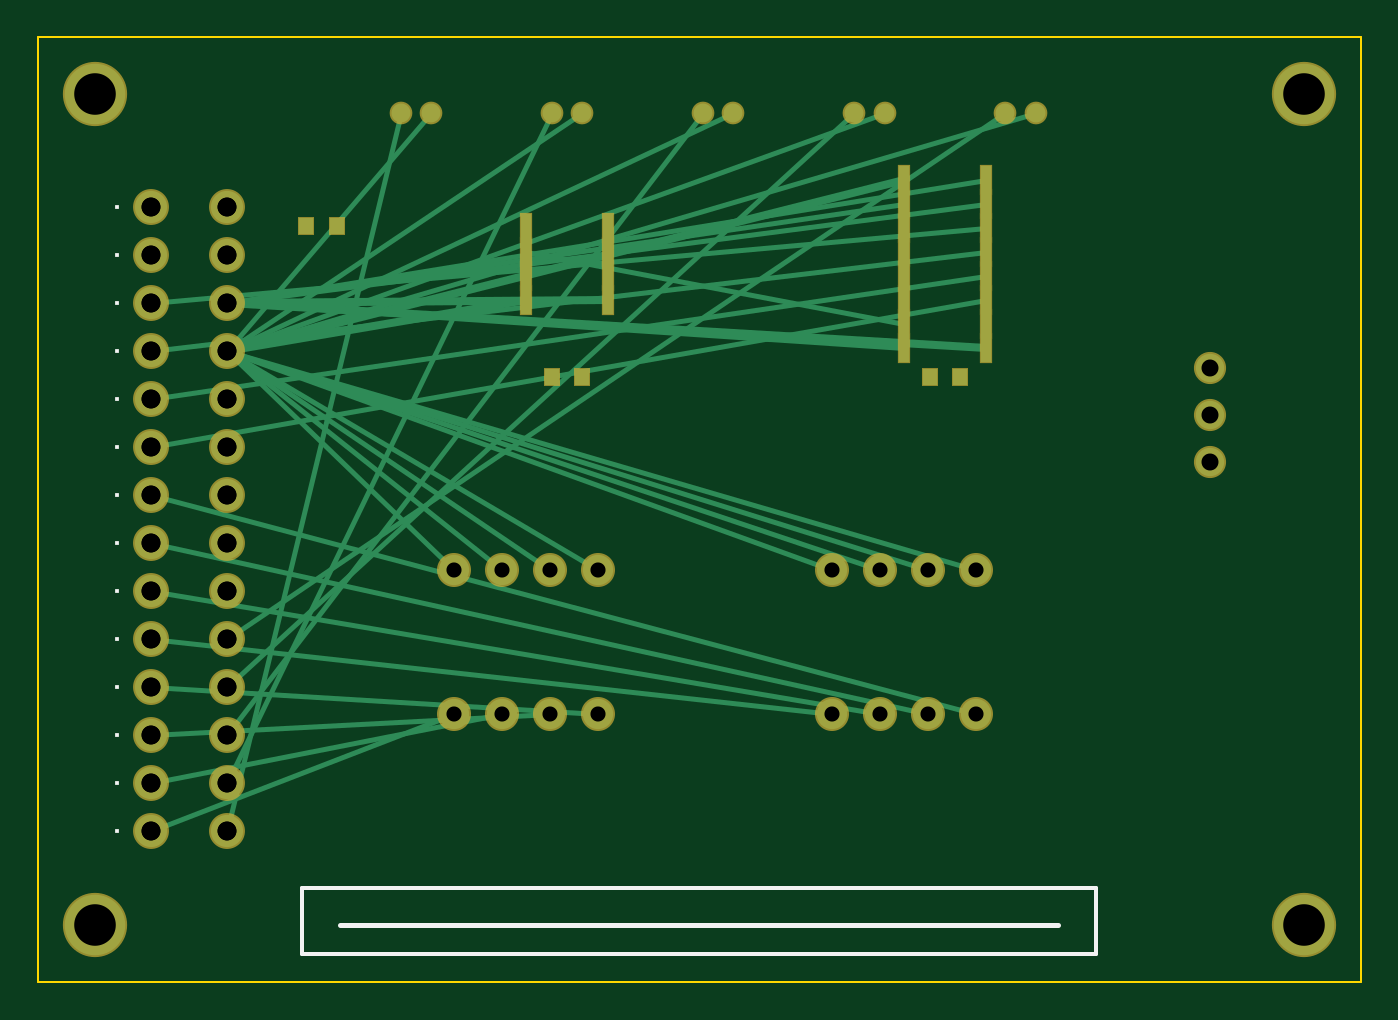
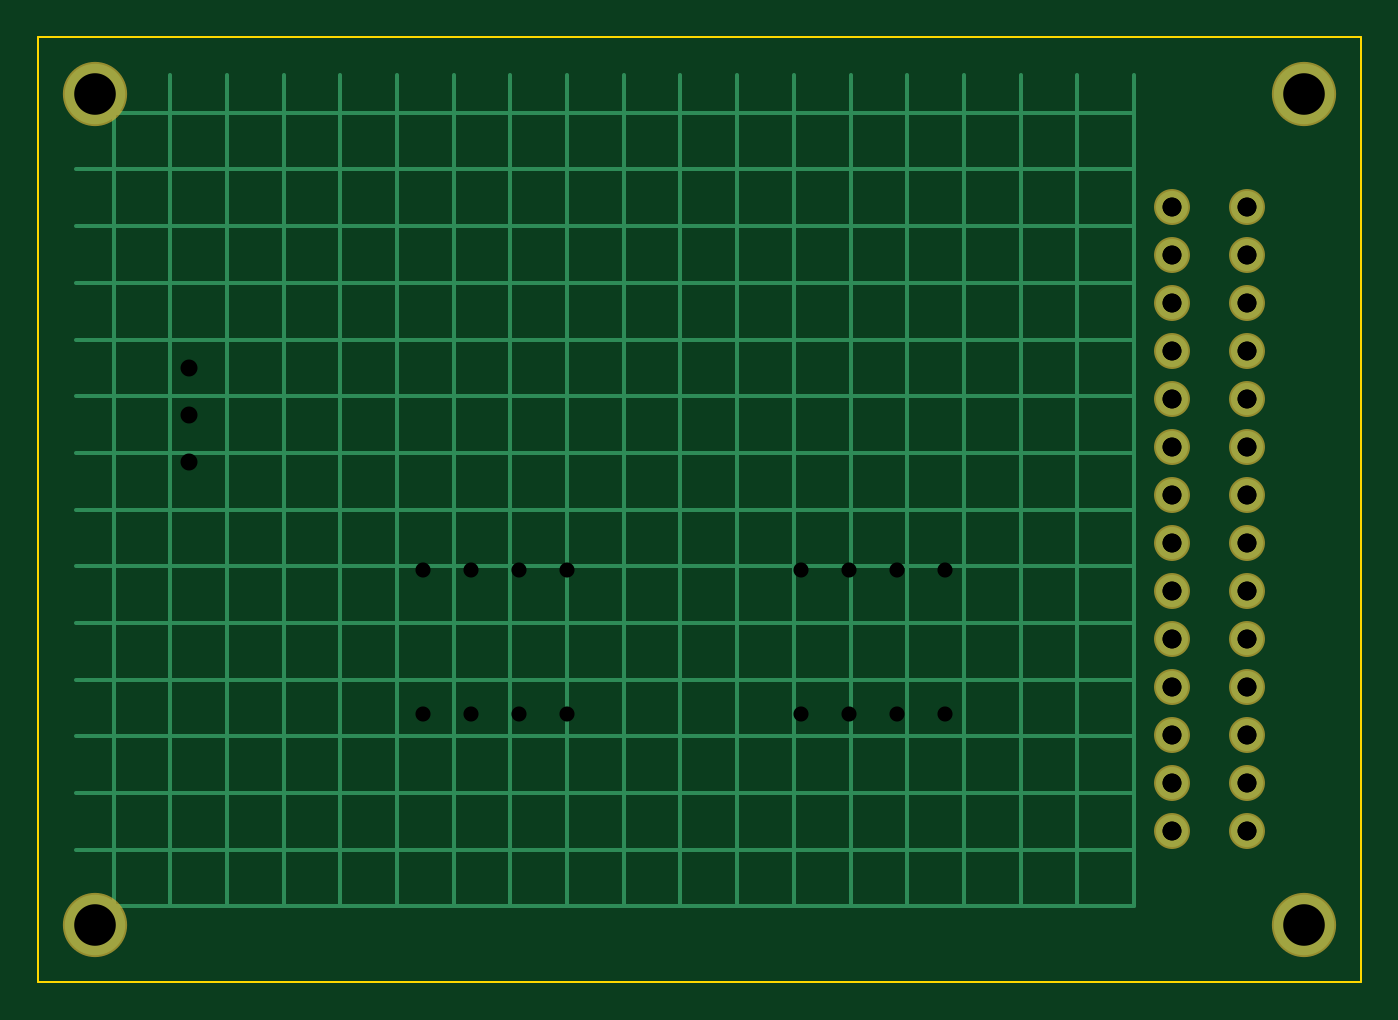
Circuit board: 7 layer files. Board 70.0 x 50.0 mm.
- drill: Drill_PTH_Through.DRL (1265 bytes)
- outline: Gerber_BoardOutlineLayer.GKO (204 bytes)
- bottom_copper: Gerber_BottomLayer.GBL (2677 bytes)
- bottom_mask: Gerber_BottomSolderMaskLayer.GBS (949 bytes)
- top_copper: Gerber_TopLayer.GTL (4709 bytes)
- top_silk: Gerber_TopSilkscreenLayer.GTO (719 bytes)
- top_mask: Gerber_TopSolderMaskLayer.GTS (2700 bytes)

=== drill: Drill_PTH_Through.DRL ===
M48
;DRILL file for 74181 ALU tester
METRIC,TZ
FMAT,2
T01C0.800
T02C0.900
T03C1.000
T04C2.200
%
T01
X22.000Y14.190
X22.000Y21.810
X24.540Y14.190
X24.540Y21.810
X27.080Y14.190
X27.080Y21.810
X29.620Y14.190
X29.620Y21.810
X42.000Y14.190
X42.000Y21.810
X44.540Y14.190
X44.540Y21.810
X47.080Y14.190
X47.080Y21.810
X49.620Y14.190
X49.620Y21.810
T02
X62.000Y27.500
X62.000Y30.000
X62.000Y32.500
T03
X6.000Y8.000
X6.000Y8.000
X6.000Y10.540
X6.000Y10.540
X6.000Y13.080
X6.000Y13.080
X6.000Y15.620
X6.000Y15.620
X6.000Y18.160
X6.000Y18.160
X6.000Y20.700
X6.000Y20.700
X6.000Y23.240
X6.000Y23.240
X6.000Y25.780
X6.000Y25.780
X6.000Y28.320
X6.000Y28.320
X6.000Y30.860
X6.000Y30.860
X6.000Y33.400
X6.000Y33.400
X6.000Y35.940
X6.000Y35.940
X6.000Y38.480
X6.000Y38.480
X6.000Y41.020
X6.000Y41.020
X10.000Y8.000
X10.000Y8.000
X10.000Y10.540
X10.000Y10.540
X10.000Y13.080
X10.000Y13.080
X10.000Y15.620
X10.000Y15.620
X10.000Y18.160
X10.000Y18.160
X10.000Y20.700
X10.000Y20.700
X10.000Y23.240
X10.000Y23.240
X10.000Y25.780
X10.000Y25.780
X10.000Y28.320
X10.000Y28.320
X10.000Y30.860
X10.000Y30.860
X10.000Y33.400
X10.000Y33.400
X10.000Y35.940
X10.000Y35.940
X10.000Y38.480
X10.000Y38.480
X10.000Y41.020
X10.000Y41.020
T04
X3.000Y3.000
X67.000Y3.000
X3.000Y47.000
X67.000Y47.000
M30

=== outline: Gerber_BoardOutlineLayer.GKO ===
%FSLAX46Y46*%
%MOMM*%
G01*
%LPD*%
%ADD10C,0.1000*%
D10*
X0Y0D02*
X70000000Y0D01*
D10*
X70000000Y0D02*
X70000000Y50000000D01*
D10*
X70000000Y50000000D02*
X0Y50000000D01*
D10*
X0Y50000000D02*
X0Y0D01*
M02*

=== bottom_copper: Gerber_BottomLayer.GBL ===
%FSLAX46Y46*%
%MOMM*%
G01*
%LPD*%
%ADD10C,3.2000*%
D10*
X3000000Y3000000D03*
D10*
X67000000Y3000000D03*
D10*
X3000000Y47000000D03*
D10*
X67000000Y47000000D03*
%ADD11C,1.7000*%
D11*
X6000000Y8000000D03*
D11*
X6000000Y10540000D03*
D11*
X6000000Y13080000D03*
D11*
X6000000Y15620000D03*
D11*
X6000000Y18160000D03*
D11*
X6000000Y20700000D03*
D11*
X6000000Y23240000D03*
D11*
X6000000Y25780000D03*
D11*
X6000000Y28320000D03*
D11*
X6000000Y30860000D03*
D11*
X6000000Y33400000D03*
D11*
X6000000Y35940000D03*
D11*
X6000000Y38480000D03*
D11*
X6000000Y41020000D03*
D11*
X10000000Y8000000D03*
D11*
X10000000Y10540000D03*
D11*
X10000000Y13080000D03*
D11*
X10000000Y15620000D03*
D11*
X10000000Y18160000D03*
D11*
X10000000Y20700000D03*
D11*
X10000000Y23240000D03*
D11*
X10000000Y25780000D03*
D11*
X10000000Y28320000D03*
D11*
X10000000Y30860000D03*
D11*
X10000000Y33400000D03*
D11*
X10000000Y35940000D03*
D11*
X10000000Y38480000D03*
D11*
X10000000Y41020000D03*
%ADD12C,0.2000*%
D12*
X12000000Y4000000D02*
X12000000Y48000000D01*
D12*
X15000000Y4000000D02*
X15000000Y48000000D01*
D12*
X18000000Y4000000D02*
X18000000Y48000000D01*
D12*
X21000000Y4000000D02*
X21000000Y48000000D01*
D12*
X24000000Y4000000D02*
X24000000Y48000000D01*
D12*
X27000000Y4000000D02*
X27000000Y48000000D01*
D12*
X30000000Y4000000D02*
X30000000Y48000000D01*
D12*
X33000000Y4000000D02*
X33000000Y48000000D01*
D12*
X36000000Y4000000D02*
X36000000Y48000000D01*
D12*
X39000000Y4000000D02*
X39000000Y48000000D01*
D12*
X42000000Y4000000D02*
X42000000Y48000000D01*
D12*
X45000000Y4000000D02*
X45000000Y48000000D01*
D12*
X48000000Y4000000D02*
X48000000Y48000000D01*
D12*
X51000000Y4000000D02*
X51000000Y48000000D01*
D12*
X54000000Y4000000D02*
X54000000Y48000000D01*
D12*
X57000000Y4000000D02*
X57000000Y48000000D01*
D12*
X60000000Y4000000D02*
X60000000Y48000000D01*
D12*
X63000000Y4000000D02*
X63000000Y48000000D01*
D12*
X66000000Y4000000D02*
X66000000Y48000000D01*
D12*
X12000000Y4000000D02*
X68000000Y4000000D01*
D12*
X12000000Y7000000D02*
X68000000Y7000000D01*
D12*
X12000000Y10000000D02*
X68000000Y10000000D01*
D12*
X12000000Y13000000D02*
X68000000Y13000000D01*
D12*
X12000000Y16000000D02*
X68000000Y16000000D01*
D12*
X12000000Y19000000D02*
X68000000Y19000000D01*
D12*
X12000000Y22000000D02*
X68000000Y22000000D01*
D12*
X12000000Y25000000D02*
X68000000Y25000000D01*
D12*
X12000000Y28000000D02*
X68000000Y28000000D01*
D12*
X12000000Y31000000D02*
X68000000Y31000000D01*
D12*
X12000000Y34000000D02*
X68000000Y34000000D01*
D12*
X12000000Y37000000D02*
X68000000Y37000000D01*
D12*
X12000000Y40000000D02*
X68000000Y40000000D01*
D12*
X12000000Y43000000D02*
X68000000Y43000000D01*
D12*
X12000000Y46000000D02*
X68000000Y46000000D01*
M02*

=== bottom_mask: Gerber_BottomSolderMaskLayer.GBS ===
%FSLAX46Y46*%
%MOMM*%
G01*
%LPD*%
%ADD10C,3.4000*%
D10*
X3000000Y3000000D03*
D10*
X67000000Y3000000D03*
D10*
X3000000Y47000000D03*
D10*
X67000000Y47000000D03*
%ADD11C,1.9000*%
D11*
X6000000Y8000000D03*
D11*
X6000000Y10540000D03*
D11*
X6000000Y13080000D03*
D11*
X6000000Y15620000D03*
D11*
X6000000Y18160000D03*
D11*
X6000000Y20700000D03*
D11*
X6000000Y23240000D03*
D11*
X6000000Y25780000D03*
D11*
X6000000Y28320000D03*
D11*
X6000000Y30860000D03*
D11*
X6000000Y33400000D03*
D11*
X6000000Y35940000D03*
D11*
X6000000Y38480000D03*
D11*
X6000000Y41020000D03*
D11*
X10000000Y8000000D03*
D11*
X10000000Y10540000D03*
D11*
X10000000Y13080000D03*
D11*
X10000000Y15620000D03*
D11*
X10000000Y18160000D03*
D11*
X10000000Y20700000D03*
D11*
X10000000Y23240000D03*
D11*
X10000000Y25780000D03*
D11*
X10000000Y28320000D03*
D11*
X10000000Y30860000D03*
D11*
X10000000Y33400000D03*
D11*
X10000000Y35940000D03*
D11*
X10000000Y38480000D03*
D11*
X10000000Y41020000D03*
M02*

=== top_copper: Gerber_TopLayer.GTL ===
%FSLAX46Y46*%
%MOMM*%
G01*
%LPD*%
%ADD10C,3.2000*%
D10*
X3000000Y3000000D03*
D10*
X67000000Y3000000D03*
D10*
X3000000Y47000000D03*
D10*
X67000000Y47000000D03*
%ADD11C,1.7000*%
D11*
X6000000Y8000000D03*
D11*
X6000000Y10540000D03*
D11*
X6000000Y13080000D03*
D11*
X6000000Y15620000D03*
D11*
X6000000Y18160000D03*
D11*
X6000000Y20700000D03*
D11*
X6000000Y23240000D03*
D11*
X6000000Y25780000D03*
D11*
X6000000Y28320000D03*
D11*
X6000000Y30860000D03*
D11*
X6000000Y33400000D03*
D11*
X6000000Y35940000D03*
D11*
X6000000Y38480000D03*
D11*
X6000000Y41020000D03*
D11*
X10000000Y8000000D03*
D11*
X10000000Y10540000D03*
D11*
X10000000Y13080000D03*
D11*
X10000000Y15620000D03*
D11*
X10000000Y18160000D03*
D11*
X10000000Y20700000D03*
D11*
X10000000Y23240000D03*
D11*
X10000000Y25780000D03*
D11*
X10000000Y28320000D03*
D11*
X10000000Y30860000D03*
D11*
X10000000Y33400000D03*
D11*
X10000000Y35940000D03*
D11*
X10000000Y38480000D03*
D11*
X10000000Y41020000D03*
%ADD12R,0.6000X1.5000*%
D12*
X25850000Y36095000D03*
D12*
X30150000Y36095000D03*
D12*
X25850000Y37365000D03*
D12*
X30150000Y37365000D03*
D12*
X25850000Y38635000D03*
D12*
X30150000Y38635000D03*
D12*
X25850000Y39905000D03*
D12*
X30150000Y39905000D03*
D12*
X45850000Y33555000D03*
D12*
X50150000Y33555000D03*
D12*
X45850000Y34825000D03*
D12*
X50150000Y34825000D03*
D12*
X45850000Y36095000D03*
D12*
X50150000Y36095000D03*
D12*
X45850000Y37365000D03*
D12*
X50150000Y37365000D03*
D12*
X45850000Y38635000D03*
D12*
X50150000Y38635000D03*
D12*
X45850000Y39905000D03*
D12*
X50150000Y39905000D03*
D12*
X45850000Y41175000D03*
D12*
X50150000Y41175000D03*
D12*
X45850000Y42445000D03*
D12*
X50150000Y42445000D03*
%ADD13C,1.6000*%
D13*
X22000000Y14190000D03*
D13*
X22000000Y21810000D03*
D13*
X24540000Y14190000D03*
D13*
X24540000Y21810000D03*
D13*
X27080000Y14190000D03*
D13*
X27080000Y21810000D03*
D13*
X29620000Y14190000D03*
D13*
X29620000Y21810000D03*
D13*
X42000000Y14190000D03*
D13*
X42000000Y21810000D03*
D13*
X44540000Y14190000D03*
D13*
X44540000Y21810000D03*
D13*
X47080000Y14190000D03*
D13*
X47080000Y21810000D03*
D13*
X49620000Y14190000D03*
D13*
X49620000Y21810000D03*
%ADD14C,1.0000*%
D14*
X19200000Y46000000D03*
D14*
X20800000Y46000000D03*
D14*
X27200000Y46000000D03*
D14*
X28800000Y46000000D03*
D14*
X35200000Y46000000D03*
D14*
X36800000Y46000000D03*
D14*
X43200000Y46000000D03*
D14*
X44800000Y46000000D03*
D14*
X51200000Y46000000D03*
D14*
X52800000Y46000000D03*
%ADD15C,1.5000*%
D15*
X62000000Y27500000D03*
D15*
X62000000Y30000000D03*
D15*
X62000000Y32500000D03*
%ADD16R,0.8000X0.9000*%
D16*
X27200000Y32000000D03*
D16*
X28800000Y32000000D03*
D16*
X47200000Y32000000D03*
D16*
X48800000Y32000000D03*
D16*
X14200000Y40000000D03*
D16*
X15800000Y40000000D03*
%ADD17C,0.4000*%
D17*
X10000000Y35940000D02*
X30150000Y36095000D01*
D17*
X10000000Y33400000D02*
X25850000Y36095000D01*
D17*
X10000000Y35940000D02*
X50150000Y33555000D01*
D17*
X10000000Y33400000D02*
X45850000Y42445000D01*
%ADD18C,0.2500*%
D18*
X25850000Y38635000D02*
X45850000Y34825000D01*
D18*
X50150000Y36095000D02*
X6000000Y28320000D01*
D18*
X50150000Y37365000D02*
X6000000Y30860000D01*
D18*
X50150000Y38635000D02*
X6000000Y33400000D01*
D18*
X50150000Y39905000D02*
X6000000Y35940000D01*
D18*
X50150000Y41175000D02*
X10000000Y35940000D01*
D18*
X45850000Y41175000D02*
X10000000Y35940000D01*
D18*
X50150000Y42445000D02*
X10000000Y35940000D01*
D18*
X45850000Y33555000D02*
X10000000Y35940000D01*
D18*
X22000000Y14190000D02*
X6000000Y8000000D01*
D18*
X22000000Y21810000D02*
X10000000Y33400000D01*
D18*
X24540000Y14190000D02*
X6000000Y10540000D01*
D18*
X24540000Y21810000D02*
X10000000Y33400000D01*
D18*
X27080000Y14190000D02*
X6000000Y13080000D01*
D18*
X27080000Y21810000D02*
X10000000Y33400000D01*
D18*
X29620000Y14190000D02*
X6000000Y15620000D01*
D18*
X29620000Y21810000D02*
X10000000Y33400000D01*
D18*
X42000000Y14190000D02*
X6000000Y18160000D01*
D18*
X42000000Y21810000D02*
X10000000Y33400000D01*
D18*
X44540000Y14190000D02*
X6000000Y20700000D01*
D18*
X44540000Y21810000D02*
X10000000Y33400000D01*
D18*
X47080000Y14190000D02*
X6000000Y23240000D01*
D18*
X47080000Y21810000D02*
X10000000Y33400000D01*
D18*
X49620000Y14190000D02*
X6000000Y25780000D01*
D18*
X49620000Y21810000D02*
X10000000Y33400000D01*
D18*
X10000000Y8000000D02*
X19200000Y46000000D01*
D18*
X20800000Y46000000D02*
X10000000Y33400000D01*
D18*
X10000000Y10540000D02*
X27200000Y46000000D01*
D18*
X28800000Y46000000D02*
X10000000Y33400000D01*
D18*
X10000000Y13080000D02*
X35200000Y46000000D01*
D18*
X36800000Y46000000D02*
X10000000Y33400000D01*
D18*
X10000000Y15620000D02*
X43200000Y46000000D01*
D18*
X44800000Y46000000D02*
X10000000Y33400000D01*
D18*
X10000000Y18160000D02*
X51200000Y46000000D01*
D18*
X52800000Y46000000D02*
X10000000Y33400000D01*
M02*

=== top_silk: Gerber_TopSilkscreenLayer.GTO ===
%FSLAX46Y46*%
%MOMM*%
G01*
%LPD*%
%ADD10R,0.2000X0.2000*%
D10*
X4200000Y8000000D03*
D10*
X4200000Y10540000D03*
D10*
X4200000Y13080000D03*
D10*
X4200000Y15620000D03*
D10*
X4200000Y18160000D03*
D10*
X4200000Y20700000D03*
D10*
X4200000Y23240000D03*
D10*
X4200000Y25780000D03*
D10*
X4200000Y28320000D03*
D10*
X4200000Y30860000D03*
D10*
X4200000Y33400000D03*
D10*
X4200000Y35940000D03*
D10*
X4200000Y38480000D03*
D10*
X4200000Y41020000D03*
%ADD11C,0.2000*%
D11*
X14000000Y1500000D02*
X56000000Y1500000D01*
D11*
X56000000Y1500000D02*
X56000000Y5000000D01*
D11*
X56000000Y5000000D02*
X14000000Y5000000D01*
D11*
X14000000Y5000000D02*
X14000000Y1500000D01*
%ADD12C,0.2500*%
D12*
X16000000Y3000000D02*
X54000000Y3000000D01*
M02*

=== top_mask: Gerber_TopSolderMaskLayer.GTS ===
%FSLAX46Y46*%
%MOMM*%
G01*
%LPD*%
%ADD10C,3.4000*%
D10*
X3000000Y3000000D03*
D10*
X67000000Y3000000D03*
D10*
X3000000Y47000000D03*
D10*
X67000000Y47000000D03*
%ADD11C,1.9000*%
D11*
X6000000Y8000000D03*
D11*
X6000000Y10540000D03*
D11*
X6000000Y13080000D03*
D11*
X6000000Y15620000D03*
D11*
X6000000Y18160000D03*
D11*
X6000000Y20700000D03*
D11*
X6000000Y23240000D03*
D11*
X6000000Y25780000D03*
D11*
X6000000Y28320000D03*
D11*
X6000000Y30860000D03*
D11*
X6000000Y33400000D03*
D11*
X6000000Y35940000D03*
D11*
X6000000Y38480000D03*
D11*
X6000000Y41020000D03*
D11*
X10000000Y8000000D03*
D11*
X10000000Y10540000D03*
D11*
X10000000Y13080000D03*
D11*
X10000000Y15620000D03*
D11*
X10000000Y18160000D03*
D11*
X10000000Y20700000D03*
D11*
X10000000Y23240000D03*
D11*
X10000000Y25780000D03*
D11*
X10000000Y28320000D03*
D11*
X10000000Y30860000D03*
D11*
X10000000Y33400000D03*
D11*
X10000000Y35940000D03*
D11*
X10000000Y38480000D03*
D11*
X10000000Y41020000D03*
%ADD12R,0.7000X1.6000*%
D12*
X25850000Y36095000D03*
D12*
X30150000Y36095000D03*
D12*
X25850000Y37365000D03*
D12*
X30150000Y37365000D03*
D12*
X25850000Y38635000D03*
D12*
X30150000Y38635000D03*
D12*
X25850000Y39905000D03*
D12*
X30150000Y39905000D03*
D12*
X45850000Y33555000D03*
D12*
X50150000Y33555000D03*
D12*
X45850000Y34825000D03*
D12*
X50150000Y34825000D03*
D12*
X45850000Y36095000D03*
D12*
X50150000Y36095000D03*
D12*
X45850000Y37365000D03*
D12*
X50150000Y37365000D03*
D12*
X45850000Y38635000D03*
D12*
X50150000Y38635000D03*
D12*
X45850000Y39905000D03*
D12*
X50150000Y39905000D03*
D12*
X45850000Y41175000D03*
D12*
X50150000Y41175000D03*
D12*
X45850000Y42445000D03*
D12*
X50150000Y42445000D03*
%ADD13C,1.8000*%
D13*
X22000000Y14190000D03*
D13*
X22000000Y21810000D03*
D13*
X24540000Y14190000D03*
D13*
X24540000Y21810000D03*
D13*
X27080000Y14190000D03*
D13*
X27080000Y21810000D03*
D13*
X29620000Y14190000D03*
D13*
X29620000Y21810000D03*
D13*
X42000000Y14190000D03*
D13*
X42000000Y21810000D03*
D13*
X44540000Y14190000D03*
D13*
X44540000Y21810000D03*
D13*
X47080000Y14190000D03*
D13*
X47080000Y21810000D03*
D13*
X49620000Y14190000D03*
D13*
X49620000Y21810000D03*
%ADD14C,1.2000*%
D14*
X19200000Y46000000D03*
D14*
X20800000Y46000000D03*
D14*
X27200000Y46000000D03*
D14*
X28800000Y46000000D03*
D14*
X35200000Y46000000D03*
D14*
X36800000Y46000000D03*
D14*
X43200000Y46000000D03*
D14*
X44800000Y46000000D03*
D14*
X51200000Y46000000D03*
D14*
X52800000Y46000000D03*
%ADD15C,1.7000*%
D15*
X62000000Y27500000D03*
D15*
X62000000Y30000000D03*
D15*
X62000000Y32500000D03*
%ADD16R,0.9000X1.0000*%
D16*
X27200000Y32000000D03*
D16*
X28800000Y32000000D03*
D16*
X47200000Y32000000D03*
D16*
X48800000Y32000000D03*
D16*
X14200000Y40000000D03*
D16*
X15800000Y40000000D03*
M02*
